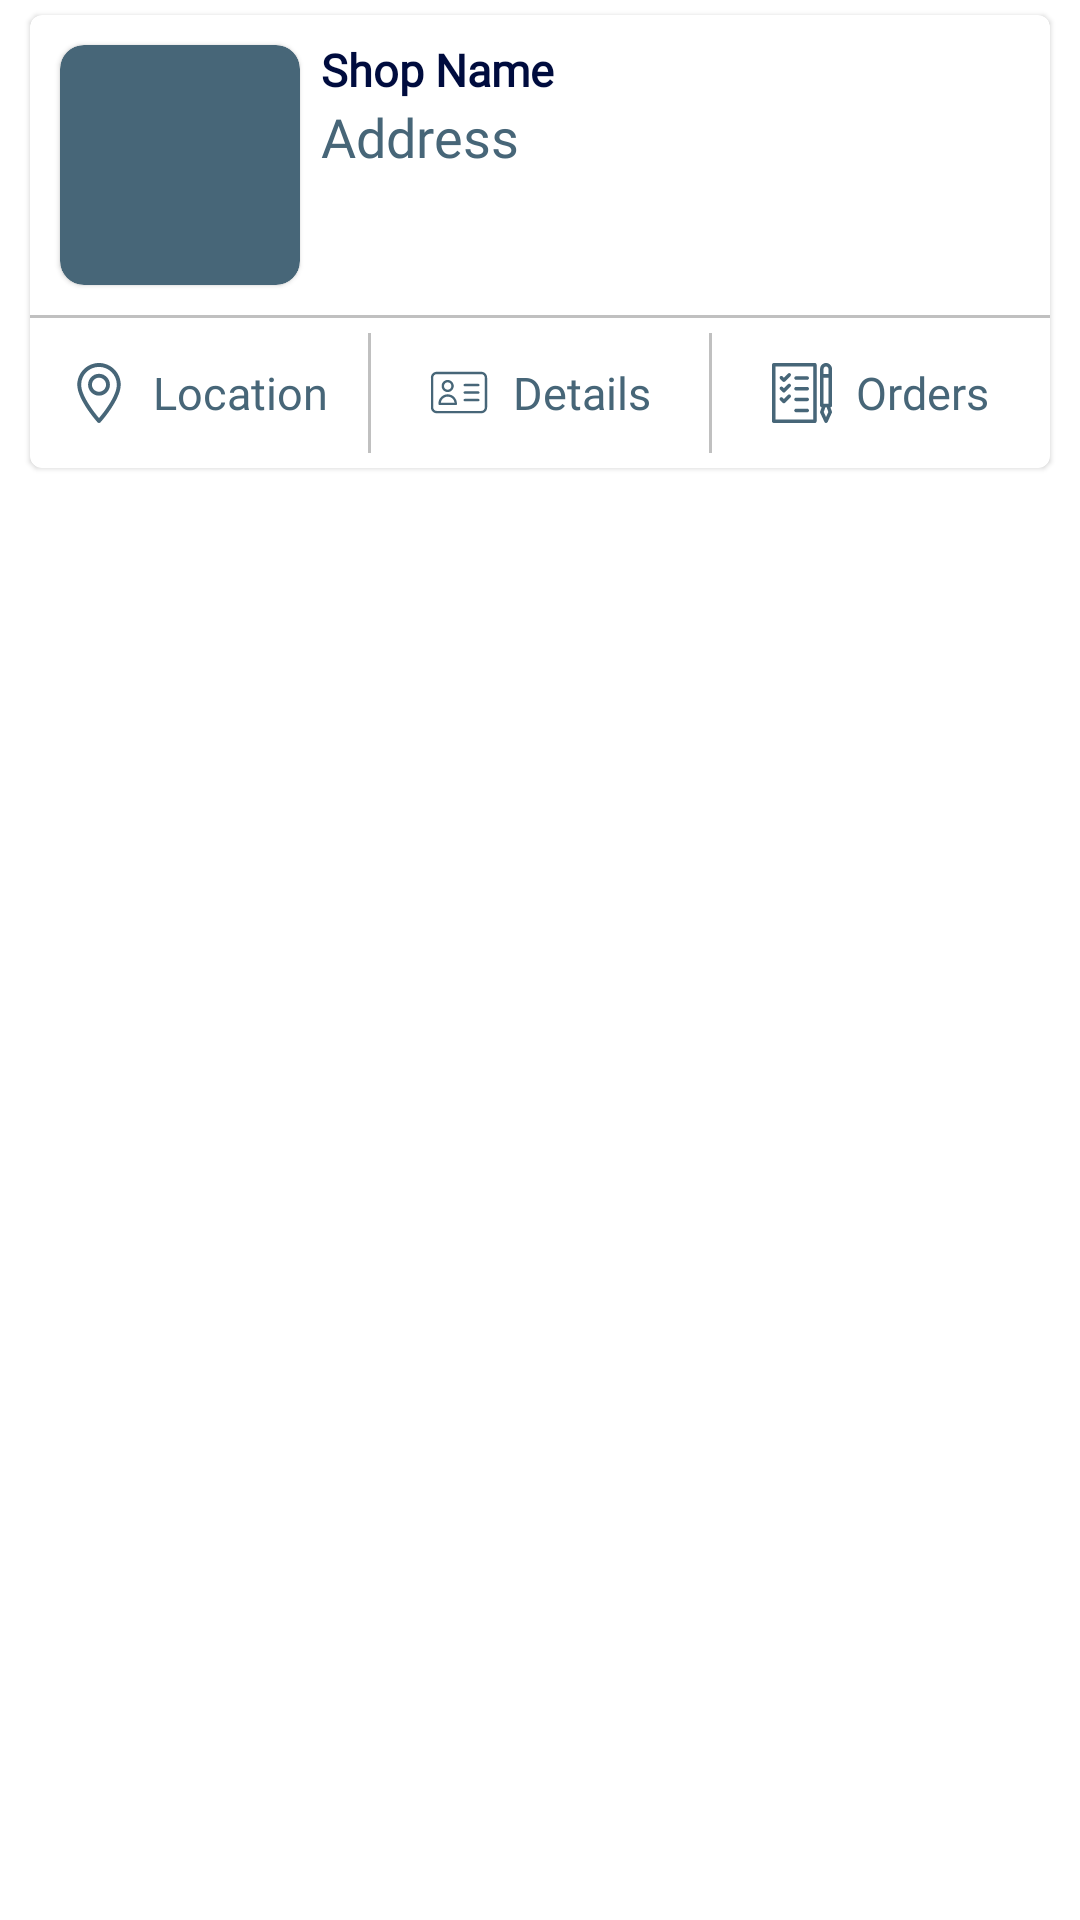

Android layout source for this screen:
<!-- AndroidManifest.xml: fallback theme Theme.MaterialComponents.DayNight.NoActionBar -->
<!-- res/layout/single_coustomer.xml -->
<?xml version="1.0" encoding="utf-8"?>
<LinearLayout xmlns:android="http://schemas.android.com/apk/res/android"
    android:layout_width="match_parent"
    android:layout_height="wrap_content"
    xmlns:app="http://schemas.android.com/apk/res-auto"
    android:orientation="vertical">

    <com.google.android.material.card.MaterialCardView
        android:id="@+id/single_customer_card_view"
        android:layout_width="match_parent"
        android:layout_height="wrap_content"
        android:layout_marginTop="5dp"
        android:layout_marginLeft="10dp"
        android:layout_marginRight="10dp"
        android:layout_marginBottom="5dp"
        app:cardCornerRadius="4dp">
        <LinearLayout
            android:layout_width="match_parent"
            android:layout_height="wrap_content"
            android:orientation="vertical">

            <LinearLayout
                android:layout_width="match_parent"
                android:layout_height="wrap_content"
                android:orientation="vertical">


                <LinearLayout
                    android:layout_width="match_parent"
                    android:layout_height="wrap_content"
                    android:padding="8dp"
                    android:orientation="horizontal">

                    <com.google.android.material.card.MaterialCardView
                        android:layout_width="80dp"
                        android:layout_height="80dp"
                        android:elevation="2dp"
                        android:layout_margin="2dp"
                        android:backgroundTint="@color/url"
                        android:background="@color/url"
                        app:cardCornerRadius="8dp">
                        <ImageView
                            android:id="@+id/single_customer_image"
                            android:layout_width="110dp"
                            android:layout_height="110dp"
                            android:layout_gravity="center"
                            android:scaleType="centerCrop"
                            android:src="@drawable/defaultproduct"
                            android:padding="4dp" />


                    </com.google.android.material.card.MaterialCardView>



                    <LinearLayout
                        android:layout_width="match_parent"
                        android:layout_height="wrap_content"
                        android:orientation="vertical">

                        <TextView
                            android:id="@+id/single_customer_shop_name"
                            android:layout_width="wrap_content"
                            android:layout_height="wrap_content"
                            android:layout_alignParentTop="true"
                            android:layout_marginLeft="5dp"
                            android:layout_toRightOf="@id/imageView"
                            android:fontFamily="@font/raleway_medium"
                            android:text="Shop Name"
                            android:textSize="15dp"
                            android:textColor="@color/software"
                            android:textStyle="bold" />


                        <TextView
                            android:id="@+id/single_customer_address"
                            android:layout_width="wrap_content"
                            android:layout_height="wrap_content"
                            android:layout_marginLeft="5dp"
                            android:fontFamily="@font/raleway_light"
                            android:text="Address"
                            android:textAppearance="@style/Base.TextAppearance.AppCompat.Large"
                            android:textColor="@color/url"
                            android:textSize="18dp" />


                    </LinearLayout>





                </LinearLayout>

                <LinearLayout
                    android:layout_width="match_parent"
                    android:layout_height="wrap_content">
                    <View
                        android:layout_width="match_parent"
                        android:layout_height="1dp"
                        android:background="#c0c0c0"/>
                </LinearLayout>

            </LinearLayout>


            <LinearLayout
                android:layout_width="match_parent"
                android:layout_height="50dp"
                android:orientation="horizontal">

                <LinearLayout
                    android:layout_width="0dp"
                    android:layout_weight="1"
                    android:layout_height="match_parent">


                    <com.google.android.material.card.MaterialCardView
                        android:layout_width="match_parent"
                        android:layout_height="match_parent"
                        app:cardCornerRadius="0dp"
                        android:clickable="true">

                    <LinearLayout
                        android:layout_width="match_parent"
                        android:layout_height="match_parent"
                        android:layout_gravity="center"
                        android:gravity="center"
                        android:orientation="horizontal">


                        <ImageView
                            android:layout_width="20dp"
                            android:layout_height="20dp"
                            android:layout_gravity="center"
                            android:layout_marginRight="8dp"
                            android:src="@drawable/ic_maps_and_flags">

                        </ImageView>

                        <TextView
                            android:layout_width="wrap_content"
                            android:layout_height="match_parent"
                            android:layout_gravity="center"
                            android:fontFamily="@font/raleway_medium"
                            android:gravity="center"
                            android:text="Location"
                            android:textColor="@color/url"
                            android:textSize="15dp" />


                    </LinearLayout>

                    </com.google.android.material.card.MaterialCardView>
                </LinearLayout>

                <LinearLayout
                    android:layout_width="1dp"
                    android:layout_height="match_parent">

                    <View
                        android:layout_width="match_parent"
                        android:layout_height="match_parent"
                        android:layout_marginTop="5dp"
                        android:layout_marginBottom="5dp"
                        android:background="#c0c0c0"/>

                </LinearLayout>

                <LinearLayout
                    android:layout_width="0dp"
                    android:layout_weight="1"
                    android:layout_height="match_parent">

                    <com.google.android.material.card.MaterialCardView
                        android:id="@+id/single_customer_details_button"
                        android:layout_width="match_parent"
                        android:layout_height="match_parent"
                        app:cardCornerRadius="0dp"
                        android:clickable="true">

                    <LinearLayout
                        android:layout_width="match_parent"
                        android:layout_height="match_parent"
                        android:layout_gravity="center"
                        android:gravity="center"
                        android:orientation="horizontal">

                        <ImageView
                            android:layout_width="20dp"
                            android:layout_height="20dp"
                            android:layout_gravity="center"
                            android:layout_marginRight="8dp"
                            android:src="@drawable/ic_identification">

                        </ImageView>

                        <TextView
                            android:layout_width="wrap_content"
                            android:layout_height="match_parent"
                            android:layout_gravity="center"
                            android:fontFamily="@font/raleway_medium"
                            android:gravity="center"
                            android:text="Details"
                            android:textColor="@color/url"
                            android:textSize="15dp" />

                    </LinearLayout>

                    </com.google.android.material.card.MaterialCardView>

                </LinearLayout>

                <LinearLayout
                    android:layout_width="1dp"
                    android:layout_height="match_parent">

                    <View
                        android:layout_width="match_parent"
                        android:layout_height="match_parent"
                        android:layout_marginTop="5dp"
                        android:layout_marginBottom="5dp"
                        android:background="#c0c0c0"/>

                </LinearLayout>

                <LinearLayout
                    android:layout_width="0dp"
                    android:layout_weight="1"
                    android:layout_height="match_parent">

                    <com.google.android.material.card.MaterialCardView
                        android:id="@+id/single_customer_orders_button"
                        android:layout_width="match_parent"
                        android:layout_height="match_parent"
                        app:cardCornerRadius="0dp"
                        android:clickable="true">

                    <LinearLayout
                        android:layout_width="match_parent"
                        android:layout_height="match_parent"
                        android:layout_gravity="center"
                        android:gravity="center"
                        android:orientation="horizontal">

                        <ImageView
                            android:layout_width="20dp"
                            android:layout_height="20dp"
                            android:layout_gravity="center"
                            android:layout_marginRight="8dp"
                            android:src="@drawable/ic_request">

                        </ImageView>

                        <TextView
                            android:layout_width="wrap_content"
                            android:layout_height="match_parent"
                            android:layout_gravity="center"
                            android:fontFamily="@font/raleway_medium"
                            android:gravity="center"
                            android:text="Orders"
                            android:textColor="@color/url"
                            android:textSize="15dp" />

                    </LinearLayout>

                    </com.google.android.material.card.MaterialCardView>



                </LinearLayout>





            </LinearLayout>

        </LinearLayout>






    </com.google.android.material.card.MaterialCardView>



</LinearLayout>
<!-- resources referenced by this layout -->
<resources>
  <color name="software">#000c3E</color>
  <color name="url">#476678</color>
  <!-- drawable ic_identification: vector/xml drawable (drawable, 2257 chars, omitted) -->
  <!-- drawable ic_maps_and_flags (drawable) -->
  <vector xmlns:android="http://schemas.android.com/apk/res/android"
      android:width="512dp"
      android:height="512dp"
      android:viewportWidth="512"
      android:viewportHeight="512">
    <path
        android:fillColor="#476678"
        android:pathData="M256,0C153.755,0 70.573,83.182 70.573,185.426c0,126.888 165.939,313.167 173.004,321.035c6.636,7.391 18.222,7.378 24.846,0c7.065,-7.868 173.004,-194.147 173.004,-321.035C441.425,83.182 358.244,0 256,0zM256,469.729c-55.847,-66.338 -152.035,-197.217 -152.035,-284.301c0,-83.834 68.202,-152.036 152.035,-152.036s152.035,68.202 152.035,152.035C408.034,272.515 311.861,403.37 256,469.729z"/>
    <path
        android:fillColor="#476678"
        android:pathData="M256,92.134c-51.442,0 -93.292,41.851 -93.292,93.293s41.851,93.293 93.292,93.293s93.291,-41.851 93.291,-93.293S307.441,92.134 256,92.134zM256,245.328c-33.03,0 -59.9,-26.871 -59.9,-59.901s26.871,-59.901 59.9,-59.901s59.9,26.871 59.9,59.901S289.029,245.328 256,245.328z"/>
  </vector>
  <!-- drawable ic_request: vector/xml drawable (drawable, 2892 chars, omitted) -->
</resources>
